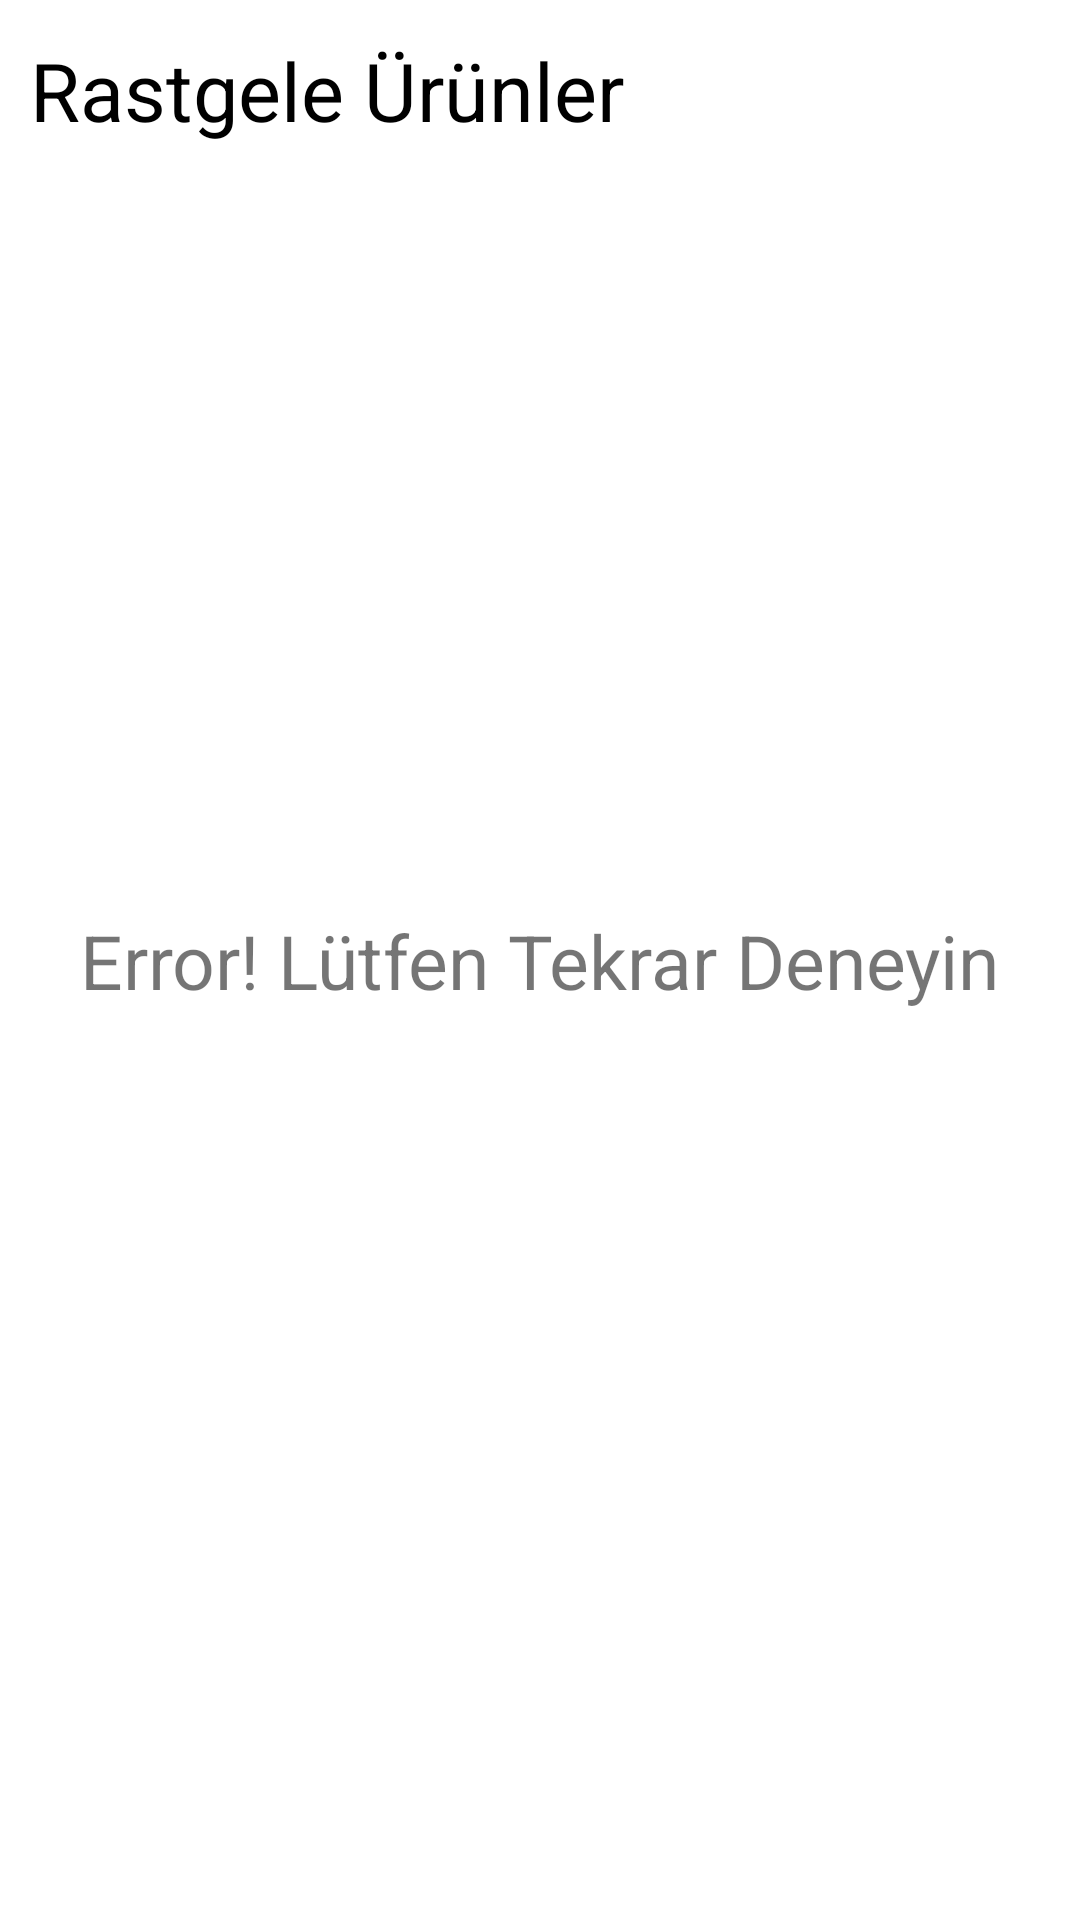

This screen was rendered from an Android layout file. Write that file and the resources it references.
<!-- AndroidManifest.xml: application theme Theme.SetsisCase -->
<!-- res/layout/fragment_home.xml -->
<?xml version="1.0" encoding="utf-8"?>
<androidx.constraintlayout.widget.ConstraintLayout xmlns:android="http://schemas.android.com/apk/res/android"
    xmlns:tools="http://schemas.android.com/tools"
    xmlns:app="http://schemas.android.com/apk/res-auto"
    android:layout_width="match_parent"
    android:layout_height="match_parent"
    tools:context=".presentation.home.HomeFragment">

    <ProgressBar
        android:id="@+id/homeProgressBar"
        android:layout_width="65dp"
        android:layout_height="65dp"
        app:layout_constraintBottom_toBottomOf="parent"
        app:layout_constraintEnd_toEndOf="parent"
        app:layout_constraintStart_toStartOf="parent"
        app:layout_constraintTop_toTopOf="parent" />


    <TextView
        android:id="@+id/homeError"
        android:layout_width="wrap_content"
        android:layout_height="wrap_content"
        android:text="Error! Lütfen Tekrar Deneyin"
        android:textSize="25sp"
        app:layout_constraintBottom_toBottomOf="parent"
        app:layout_constraintEnd_toEndOf="parent"
        app:layout_constraintStart_toStartOf="parent"
        app:layout_constraintTop_toTopOf="parent" />

    <TextView
        android:layout_width="wrap_content"
        android:layout_height="wrap_content"
        android:textSize="27sp"
        android:textColor="@color/black"
        android:text="Rastgele Ürünler"
        android:layout_marginStart="10dp"
        android:layout_marginTop="5dp"
        app:layout_constraintStart_toStartOf="parent"
        app:layout_constraintBottom_toTopOf="@id/homeRecyclerView"
        app:layout_constraintTop_toTopOf="parent"/>

    <androidx.recyclerview.widget.RecyclerView
        android:id="@+id/homeRecyclerView"
        android:layout_width="match_parent"
        android:layout_height="match_parent"
        android:layout_marginStart="10dp"
        android:layout_marginEnd="10dp"
        android:layout_marginTop="55dp"
        app:layout_constraintBottom_toBottomOf="parent"
        app:layout_constraintEnd_toEndOf="parent"
        android:layout_marginBottom="55dp"
        app:layout_constraintStart_toStartOf="parent"
        app:layout_constraintTop_toTopOf="parent" />

</androidx.constraintlayout.widget.ConstraintLayout>
<!-- resources referenced by this layout -->
<resources>
  <style name="Theme.SetsisCase" parent="Theme.MaterialComponents.DayNight.DarkActionBar">
          
          <item name="colorPrimary">@color/purple_500</item>
          <item name="colorPrimaryVariant">@color/purple_700</item>
          <item name="colorOnPrimary">@color/white</item>
          
          <item name="colorSecondary">@color/teal_200</item>
          <item name="colorSecondaryVariant">@color/teal_700</item>
          <item name="colorOnSecondary">@color/black</item>
          
          <item name="android:statusBarColor">#95FFF5</item>
          
          <item name="windowActionBar">false</item>
          <item name="windowNoTitle">true</item>
      </style>
  <!-- not gathered from this repository: default colours our renderer supplied (Android Studio template values) -->
  <color name="purple_500">#FF6200EE</color>
  <color name="purple_700">#FF3700B3</color>
  <color name="teal_200">#FF03DAC5</color>
  <color name="teal_700">#FF018786</color>
  <color name="black">#FF000000</color>
  <color name="white">#FFFFFFFF</color>
</resources>
